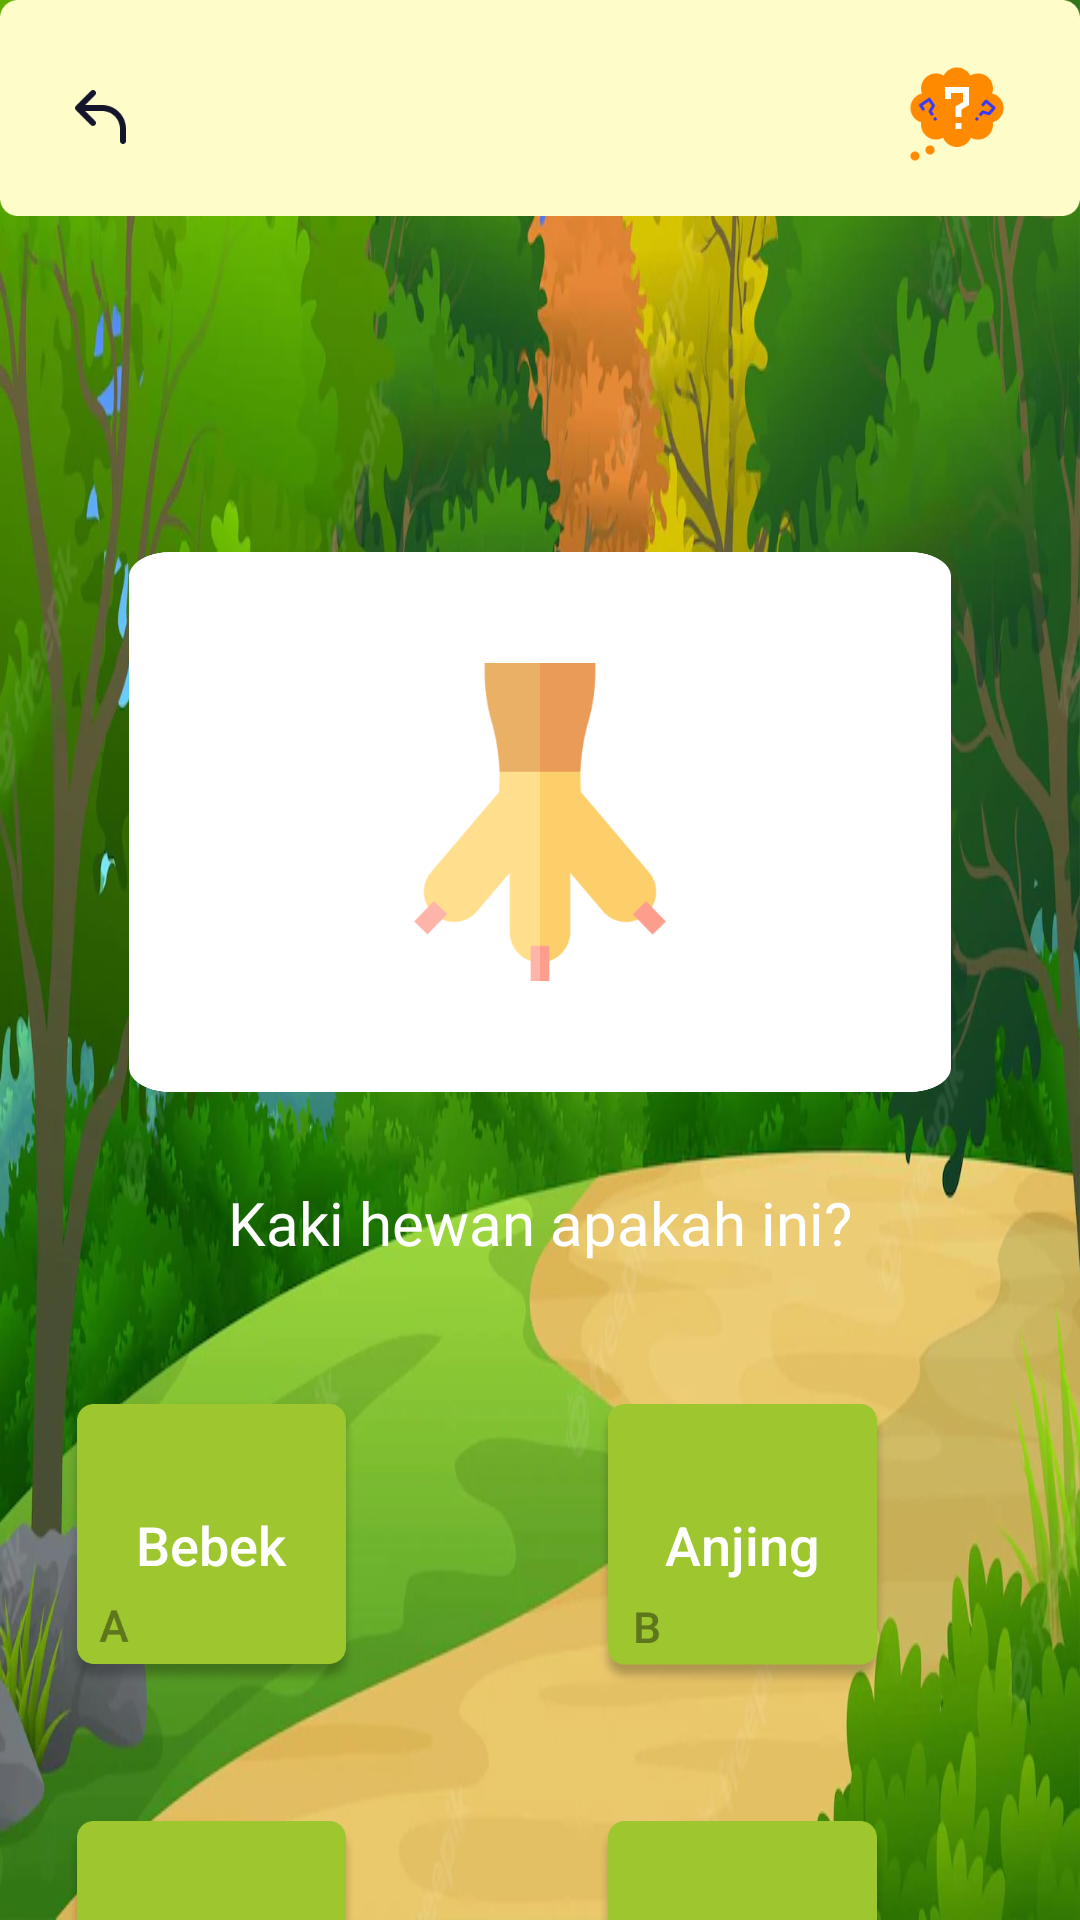

The Android layout XML behind this screen, and the referenced resources:
<!-- AndroidManifest.xml: application theme Theme.Winner -->
<!-- res/layout/activity_tebakgambar4.xml -->
<?xml version="1.0" encoding="utf-8"?>
<androidx.constraintlayout.widget.ConstraintLayout xmlns:android="http://schemas.android.com/apk/res/android"
    xmlns:app="http://schemas.android.com/apk/res-auto"
    xmlns:tools="http://schemas.android.com/tools"
    android:layout_width="match_parent"
    android:layout_height="match_parent"
    android:background="@drawable/forest"
    tools:context=".tebakgambar4">

    <ImageButton
        android:id="@+id/back"
        android:layout_width="24dp"
        android:layout_height="24dp"
        android:layout_marginStart="22dp"
        android:layout_marginTop="27dp"
        android:background="#0000"
        android:elevation="10dp"
        android:scaleType="fitXY"
        android:src="@drawable/back"
        app:layout_constraintStart_toStartOf="parent"
        app:layout_constraintTop_toTopOf="parent" />
    <ImageView
        android:id="@+id/imageView12"
        android:layout_width="match_parent"
        android:layout_height="72dp"
        android:scaleType="fitXY"
        app:layout_constraintBottom_toBottomOf="parent"
        app:layout_constraintEnd_toEndOf="parent"
        app:layout_constraintHorizontal_bias="0.0"
        app:layout_constraintStart_toStartOf="parent"
        app:layout_constraintTop_toTopOf="parent"
        app:layout_constraintVertical_bias="0.0"
        app:srcCompat="@drawable/rt" />

    <ImageView
        android:id="@+id/imageView13"
        android:layout_width="274dp"
        android:layout_height="180dp"
        android:layout_marginTop="112dp"

        android:scaleType="fitXY"
        app:layout_constraintEnd_toEndOf="parent"
        app:layout_constraintHorizontal_bias="0.5"
        app:layout_constraintStart_toStartOf="parent"
        app:layout_constraintTop_toBottomOf="@+id/imageView12"
        app:srcCompat="@drawable/rt2" />

    <ImageButton
        android:id="@+id/kucing3"
        android:layout_width="134dp"
        android:layout_height="106dp"
        android:background="#0000"
        android:scaleType="fitXY"

        app:layout_constraintBottom_toBottomOf="@+id/imageView13"
        app:layout_constraintEnd_toEndOf="@+id/imageView13"
        app:layout_constraintStart_toStartOf="@+id/imageView13"
        app:layout_constraintTop_toTopOf="@+id/imageView13"
        app:srcCompat="@drawable/chicken" />
    <TextView
        android:id="@+id/textView11"
        android:layout_width="wrap_content"
        android:layout_height="wrap_content"
        android:layout_marginTop="30dp"
        android:fontFamily="@font/poppinsbold"
        android:text="Kaki hewan apakah ini?"
        android:textColor="@color/white"
        android:textSize="20dp"
        app:layout_constraintEnd_toEndOf="@+id/imageView13"
        app:layout_constraintStart_toStartOf="@+id/imageView13"
        app:layout_constraintTop_toBottomOf="@+id/imageView13" />
    <ImageButton
        android:id="@+id/tbhelp"
        android:layout_width="38dp"
        android:layout_height="32dp"
        android:layout_marginTop="22dp"
        android:layout_marginEnd="22dp"
        android:background="#0000"
        android:elevation="10dp"
        android:scaleType="fitXY"
        android:src="@drawable/help_button"
        app:layout_constraintEnd_toEndOf="parent"
        app:layout_constraintTop_toTopOf="parent" />

    <androidx.appcompat.widget.AppCompatButton
        android:id="@+id/button8"
        android:layout_width="97dp"
        android:layout_height="94dp"
        android:layout_marginTop="468dp"
        android:layout_marginEnd="80dp"
        android:background="@drawable/button_a"
        android:text="Bebek"
        android:textAllCaps="false"
        android:textColor="#FFFFFF"
        android:textSize="18dp"
        app:layout_constraintEnd_toStartOf="@+id/button11"
        app:layout_constraintTop_toTopOf="parent" />

    <androidx.appcompat.widget.AppCompatButton
        android:id="@+id/button9"
        android:layout_width="97dp"
        android:layout_height="94dp"
        android:layout_marginTop="45dp"
        android:background="@drawable/button_d"
        android:text="Ayam"
        android:textAllCaps="false"
        android:textColor="#FFFFFF"
        android:textSize="18dp"
        app:layout_constraintEnd_toEndOf="@+id/button11"
        app:layout_constraintTop_toBottomOf="@+id/button11" />

    <androidx.appcompat.widget.AppCompatButton
        android:id="@+id/button10"
        android:layout_width="97dp"
        android:layout_height="94dp"
        android:background="@drawable/button_c"
        android:text="Ikan"
        android:textAllCaps="false"
        android:textColor="#FFFFFF"
        android:textSize="18dp"
        app:layout_constraintEnd_toEndOf="@+id/button8"
        app:layout_constraintTop_toTopOf="@+id/button9" />

    <androidx.appcompat.widget.AppCompatButton
        android:id="@+id/button11"
        android:layout_width="97dp"
        android:layout_height="94dp"
        android:layout_marginEnd="64dp"
        android:background="@drawable/button_b"
        android:text="Anjing"
        android:textAllCaps="false"
        android:textColor="#FFFFFF"
        android:textSize="18dp"
        app:layout_constraintEnd_toEndOf="parent"
        app:layout_constraintTop_toTopOf="@+id/button8" />
</androidx.constraintlayout.widget.ConstraintLayout>
<!-- resources referenced by this layout -->
<resources>
  <!-- drawable back: png bitmap (drawable-v24, 1210 bytes) -->
  <!-- drawable button_a: png bitmap (drawable-v24, 27010 bytes) -->
  <!-- drawable button_b: png bitmap (drawable-v24, 27552 bytes) -->
  <!-- drawable button_c: png bitmap (drawable-v24, 27185 bytes) -->
  <!-- drawable button_d: png bitmap (drawable-v24, 26825 bytes) -->
  <!-- drawable chicken: png bitmap (drawable-v24, 14720 bytes) -->
  <!-- drawable forest: png bitmap (drawable-v24, 120212 bytes) -->
  <!-- drawable help_button: png bitmap (drawable-v24, 4741 bytes) -->
  <!-- drawable rt: png bitmap (drawable-v24, 3184 bytes) -->
  <!-- drawable rt2: png bitmap (drawable-v24, 11984 bytes) -->
  <style name="Theme.Winner" parent="Theme.MaterialComponents.DayNight.NoActionBar">
          
          <item name="android:windowFullscreen">true</item>
          <item name="colorPrimary">@color/purple_500</item>
          <item name="colorPrimaryVariant">@color/purple_700</item>
          <item name="colorOnPrimary">@color/white</item>
          
          <item name="colorSecondary">@color/teal_200</item>
          <item name="colorSecondaryVariant">@color/teal_700</item>
          <item name="colorOnSecondary">@color/black</item>
          
          <item name="android:statusBarColor">?attr/colorPrimaryVariant</item>
          
      </style>
  <!-- not gathered from this repository: default colours our renderer supplied (Android Studio template values) -->
  <color name="purple_500">#FF6200EE</color>
  <color name="purple_700">#FF3700B3</color>
  <color name="teal_200">#FF03DAC5</color>
  <color name="teal_700">#FF018786</color>
  <color name="black">#FF000000</color>
  <color name="white">#FFFFFFFF</color>
</resources>
